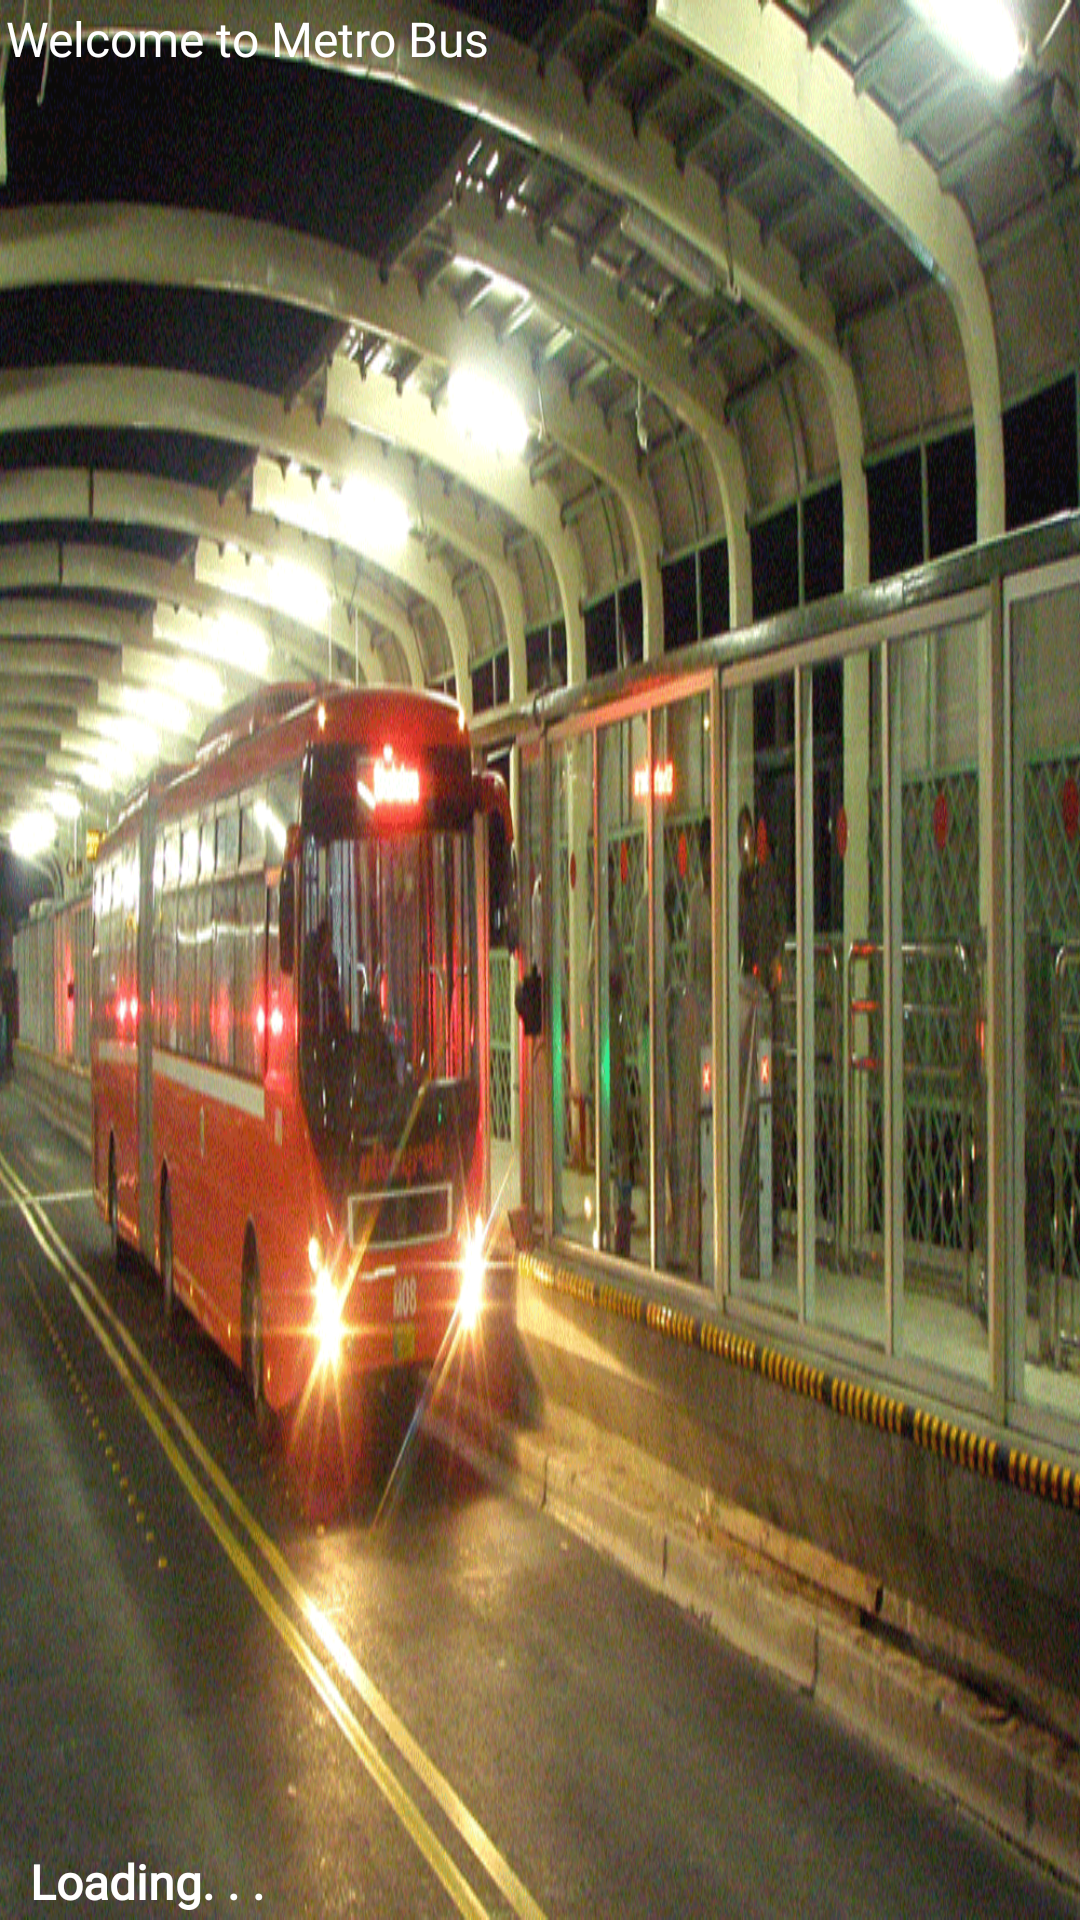

Reconstruct the res/layout file that produces this screen, plus the resources it refers to.
<!-- AndroidManifest.xml: application theme Theme.Busapp -->
<!-- res/layout/menuheader.xml -->
<?xml version="1.0" encoding="utf-8"?>
<RelativeLayout
    xmlns:android="http://schemas.android.com/apk/res/android"
    android:layout_width="match_parent"
    android:layout_height="185dp"
android:id="@+id/menuheaderid"
    android:background="@drawable/metrobus">

<TextView
    android:layout_width="wrap_content"
    android:layout_height="wrap_content"
    android:fontFamily="@font/bungee"
    android:textColor="@color/white"
    android:layout_margin="2dp"
    android:textSize="16sp"
    android:layout_gravity="top"
    android:text="Welcome to Metro Bus"/>


    <TextView
        android:id="@+id/usernameonmenubtn"
        android:layout_width="wrap_content"
        android:layout_height="wrap_content"
        android:layout_alignParentBottom="true"
        android:layout_marginBottom="2dp"
        android:fontFamily="@font/bungee"
        android:layout_marginLeft="10dp"
        android:text="Loading. . ."
        android:textColor="@color/white"
        android:textSize="16sp"
        android:textStyle="bold" />

</RelativeLayout>
<!-- resources referenced by this layout -->
<resources>
  <!-- drawable metrobus: png bitmap (drawable, 384035 bytes) -->
  <style name="Theme.Busapp" parent="Theme.MaterialComponents.DayNight.DarkActionBar">
          
          <item name="colorPrimary">@color/purple_500</item>
          <item name="colorPrimaryVariant">@color/purple_700</item>
          <item name="colorOnPrimary">@color/white</item>
          
          <item name="colorSecondary">@color/teal_200</item>
          <item name="colorSecondaryVariant">@color/teal_700</item>
          <item name="colorOnSecondary">@color/black</item>
          
          <item name="android:statusBarColor" tools:targetApi="l">?attr/colorPrimaryVariant</item>
          
      </style>
  <!-- not gathered from this repository: default colours our renderer supplied (Android Studio template values) -->
  <color name="purple_500">#FF6200EE</color>
  <color name="purple_700">#FF3700B3</color>
  <color name="teal_200">#FF03DAC5</color>
  <color name="teal_700">#FF018786</color>
  <color name="black">#FF000000</color>
  <color name="white">#FFFFFFFF</color>
</resources>
